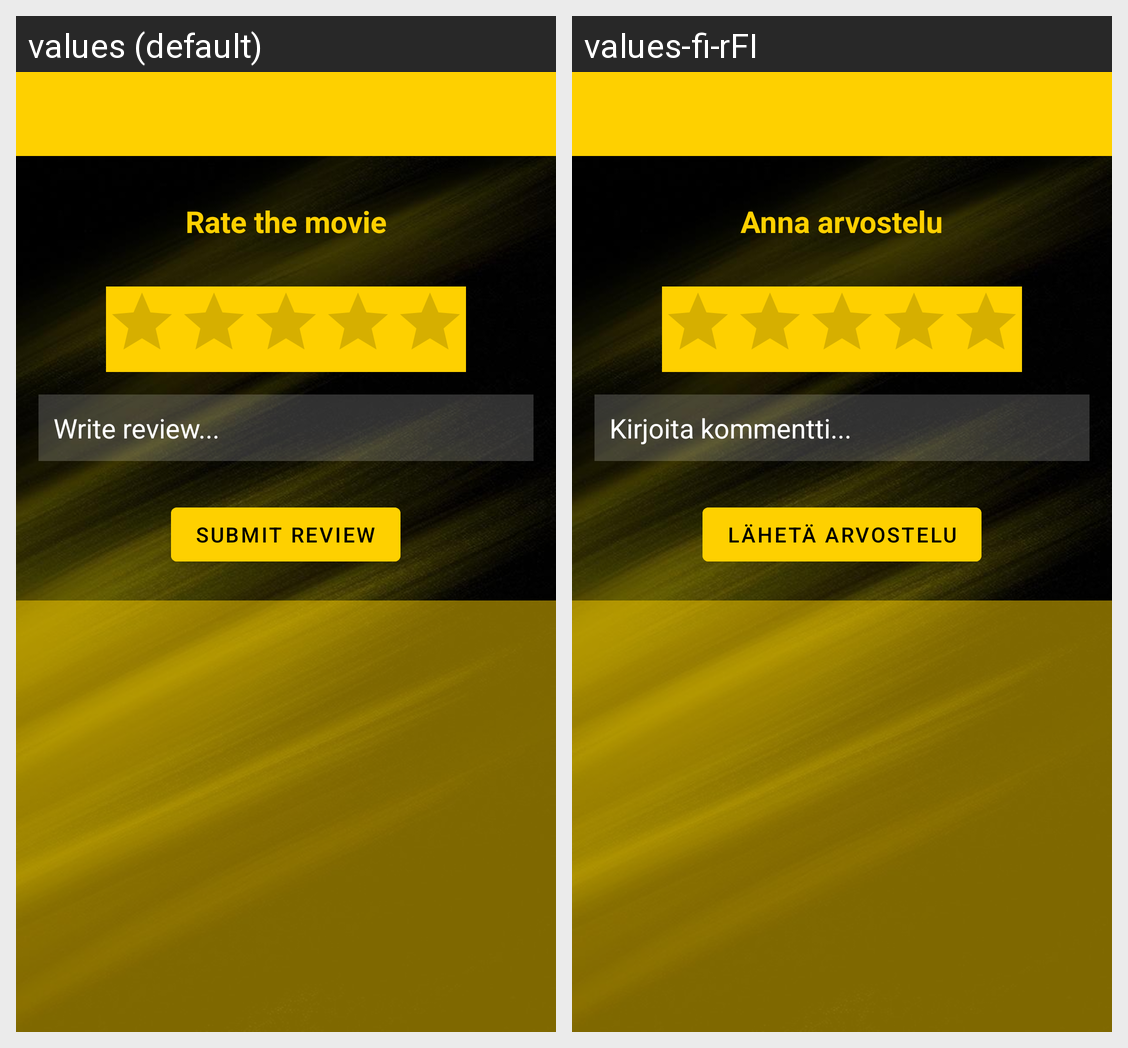

For this localized Android screen grid, give each drawn string resource with its value in every locale shown.
Android screen res/layout/activity_give_review.xml rendered under 2 locales, left to right: values (default), values-fi-rFI. Device: Nexus 5 (rendered at 1080×1920; each locale shown at half size, 540×960, under a caption strip naming it); theme Theme.GroupAssignment.
Strings drawn on this screen, with the default value and each locale's value (text and hints the layout hard-codes, and strings that could not be matched under every locale, appear in the picture but are not listed):

RateText
  values: Rate the movie
  values-fi-rFI: Anna arvostelu

WriteReview
  values: Write review...
  values-fi-rFI: Kirjoita kommentti...

SubmitReview
  values: Submit review
  values-fi-rFI: Lähetä Arvostelu
